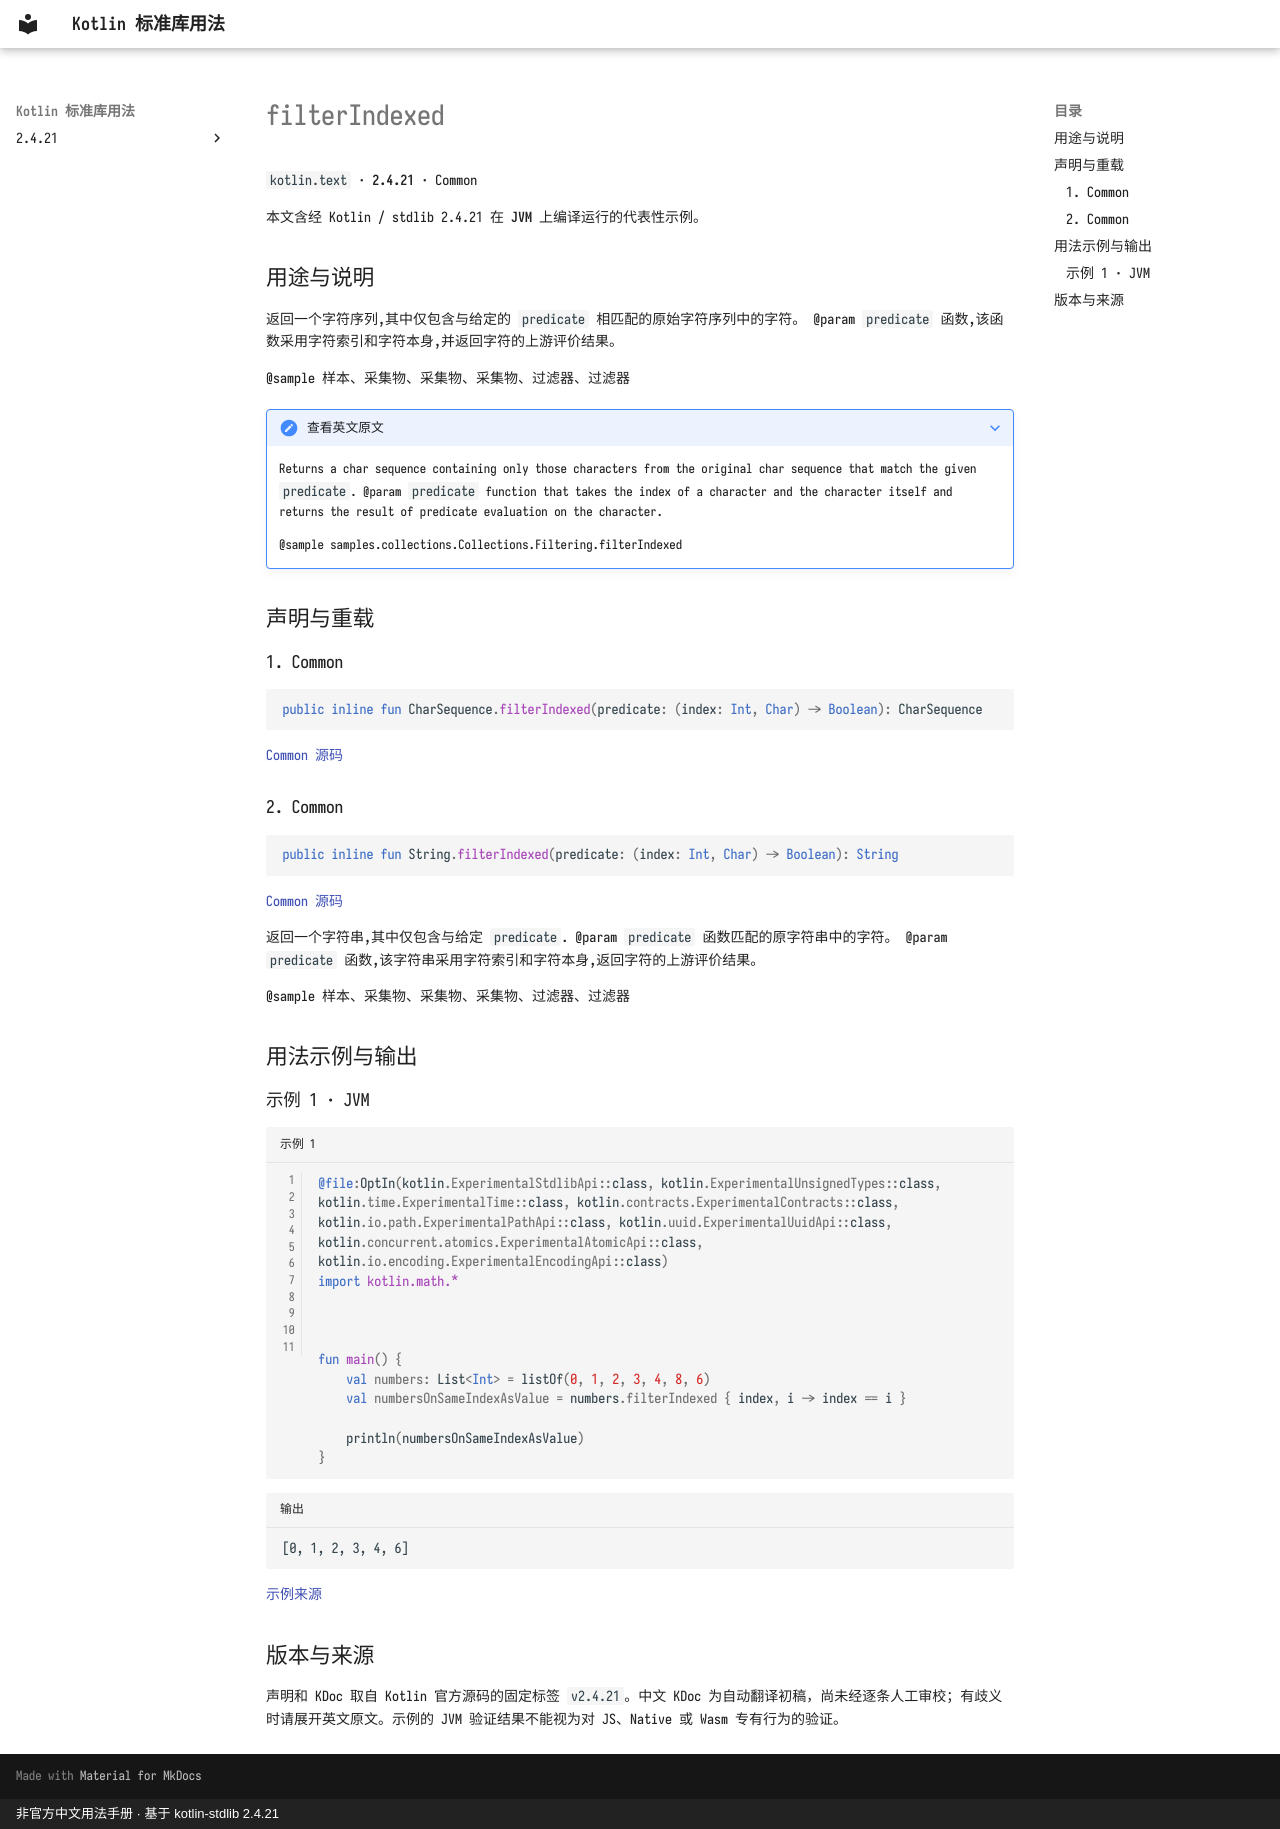

repository: oooooooko/kotlin-stdlib-docs · page: zh/api/kotlin.text/filterindexed--7ac7cf5e/index.html · generator: mkdocs · copyright: 非官方中文用法手册 · 基于 kotlin-stdlib 2.4.21

# filterIndexed

`kotlin.text` · **2.4.21** · Common

本文含经 Kotlin / stdlib 2.4.21 在 **JVM** 上编译运行的代表性示例。

## 用途与说明

返回一个字符序列,其中仅包含与给定的 `predicate` 相匹配的原始字符序列中的字符。 @param `predicate` 函数,该函数采用字符索引和字符本身,并返回字符的上游评价结果。

@sample 样本、采集物、采集物、采集物、过滤器、过滤器

??? note "查看英文原文"

    Returns a char sequence containing only those characters from the original char sequence that match the given `predicate`.
    @param `predicate` function that takes the index of a character and the character itself
    and returns the result of predicate evaluation on the character.
    
    @sample samples.collections.Collections.Filtering.filterIndexed

## 声明与重载

### 1. Common

```kotlin
public inline fun CharSequence.filterIndexed(predicate: (index: Int, Char) -> Boolean): CharSequence
```

[Common 源码](https://github.com/JetBrains/kotlin/blob/v2.4.21/libraries/stdlib/common/src/generated/_Strings.kt#L444)

### 2. Common

```kotlin
public inline fun String.filterIndexed(predicate: (index: Int, Char) -> Boolean): String
```

[Common 源码](https://github.com/JetBrains/kotlin/blob/v2.4.21/libraries/stdlib/common/src/generated/_Strings.kt#L455)

返回一个字符串,其中仅包含与给定 `predicate`. @param `predicate` 函数匹配的原字符串中的字符。 @param `predicate` 函数,该字符串采用字符索引和字符本身,返回字符的上游评价结果。

@sample 样本、采集物、采集物、采集物、过滤器、过滤器

## 用法示例与输出

### 示例 1 · JVM

```kotlin title="示例 1" linenums="1"
@file:OptIn(kotlin.ExperimentalStdlibApi::class, kotlin.ExperimentalUnsignedTypes::class, kotlin.time.ExperimentalTime::class, kotlin.contracts.ExperimentalContracts::class, kotlin.io.path.ExperimentalPathApi::class, kotlin.uuid.ExperimentalUuidApi::class, kotlin.concurrent.atomics.ExperimentalAtomicApi::class, kotlin.io.encoding.ExperimentalEncodingApi::class)
import kotlin.math.*



fun main() {
    val numbers: List<Int> = listOf(0, 1, 2, 3, 4, 8, 6)
    val numbersOnSameIndexAsValue = numbers.filterIndexed { index, i -> index == i }

    println(numbersOnSameIndexAsValue)
}
```

```text title="输出"
[0, 1, 2, 3, 4, 6]
```

[示例来源](https://github.com/JetBrains/kotlin/blob/v2.4.21/libraries/stdlib/samples/test/samples/collections/collections.kt#L1610)

## 版本与来源

声明和 KDoc 取自 Kotlin 官方源码的固定标签 `v2.4.21`。中文 KDoc 为自动翻译初稿，尚未经逐条人工审校；有歧义时请展开英文原文。示例的 JVM 验证结果不能视为对 JS、Native 或 Wasm 专有行为的验证。
